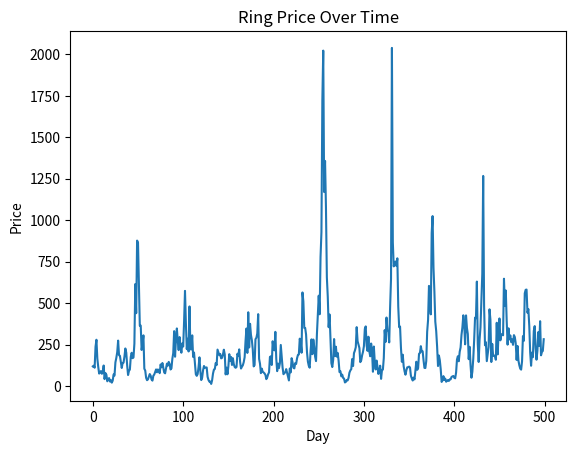
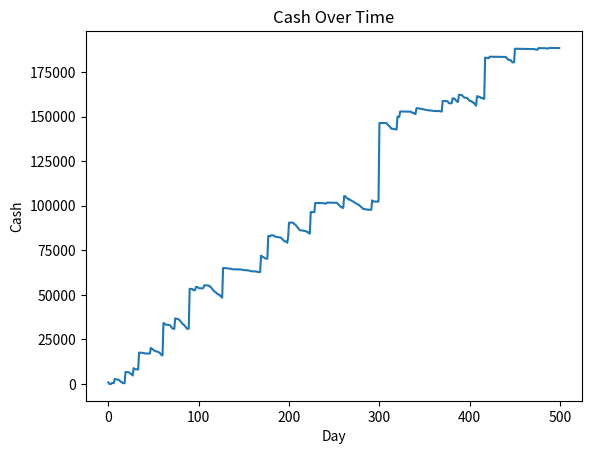

These figures' Python source, in order:
# -*- coding: utf-8 -*-
# 模拟 + 可视化（价格轨迹 & 现金轨迹）
# 1) 目标函数：NPC通过倒卖基础生存物品的差价期望等于每日消耗期望
# 2) 均值回归 + 对数噪声市场
# 3) 设定交易规则价格大于buy_th卖出，小于sell_th买入
import numpy as np
import matplotlib.pyplot as plt

def simulate_with_trace(
    kappa=0.11,
    sigma=0.4,
    buy_limit=1,
    buy_th=0.7,
    sell_th=1.3,
    days=500,
    # seed=42,
):
    rng = np.random.default_rng()

    items = [
        # {"name": "water", "base": 5.0,  "sell_ratio": 0.85, "stock": 40},
        # {"name": "bread", "base": 7.0,  "sell_ratio": 0.85, "stock": 60},
        # {"name": "bbq",   "base": 15.0, "sell_ratio": 0.80, "stock": 40},
        {"name": "silver_ring", "base": 200.0,  "sell_ratio": 1, "stock": 10},
        {"name": "gold", "base": 1000.0,  "sell_ratio": 1, "stock": 10},
    ]

    lnbase = np.log([it["base"] for it in items])
    lnP = lnbase.copy()

    cash = 1000.0
    holdings = np.zeros(len(items), dtype=int)

    price_trace = []
    cash_trace = []

    for t in range(days):
        # 对数均值回归 + 噪声
        lnP = lnP + kappa * (lnbase - lnP) + rng.normal(0, sigma, size=len(items))
        P = np.exp(lnP)

        # 卖出
        for i, it in enumerate(items):
            if P[i] > sell_th * it["base"] and holdings[i] > 0:
                revenue = holdings[i] * P[i] * it["sell_ratio"]
                cash += revenue
                holdings[i] = 0

        # 买入
        for i, it in enumerate(items):
            if P[i] < buy_th * it["base"] and cash >=500:
                qty = min(buy_limit, it["stock"], int(cash // P[i]))
                if qty > 0:
                    cash -= qty * P[i]
                    holdings[i] += qty
        daily_cost = 5.0 + 15.0 * (8 / 35)
        cash -= daily_cost
        if cash<0:
            return np.array(price_trace), np.array(cash_trace)
        price_trace.append(P.copy())
        cash_trace.append(cash)

    return np.array(price_trace), np.array(cash_trace)


# ===== 运行模拟 =====
prices, cash = simulate_with_trace()

days = np.arange(len(cash))

# ===== 图1：价格轨迹（展示 water） =====
plt.figure()
plt.plot(days, prices[:, 0])
plt.title("Ring Price Over Time")
plt.xlabel("Day")
plt.ylabel("Price")
plt.show()

# ===== 图2：现金轨迹 =====
plt.figure()
plt.plot(days, cash)
plt.title("Cash Over Time")
plt.xlabel("Day")
plt.ylabel("Cash")
plt.show()
